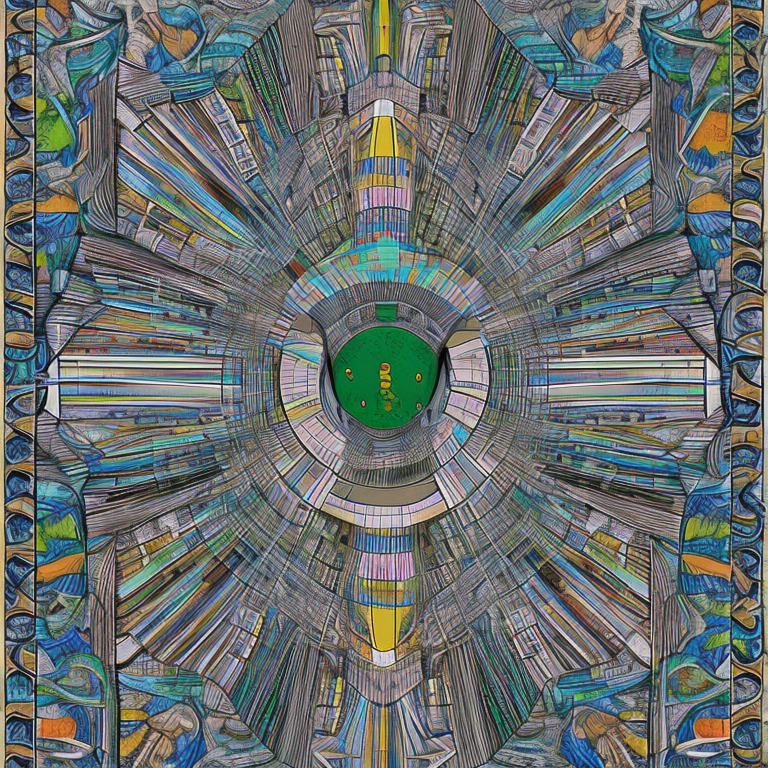
Generation parameters embedded in this image by AUTOMATIC1111 Stable Diffusion web UI or a fork of it (Forge, ...) (PNG 'parameters' text chunk):
person
Steps: 40, Sampler: DDIM, CFG scale: 7, Seed: 4137620533, Size: 768x768, Model hash: 4bdfc29c, Batch size: 5, Batch pos: 4